Run: headless pygame with SDL's dummy video driver; simulated clock (each Clock.tick advances the game by its frame time, no real sleeping); random seed 0; keys injected as events and as key.get_pressed() state; no mouse input.
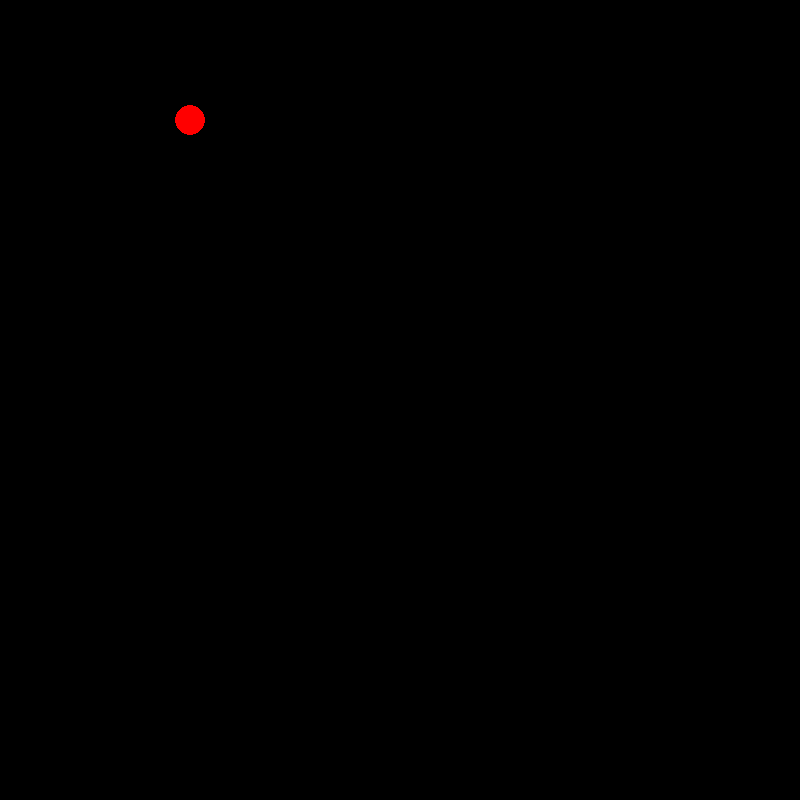
Frame 1 of 4 · flips 1–60 · no input
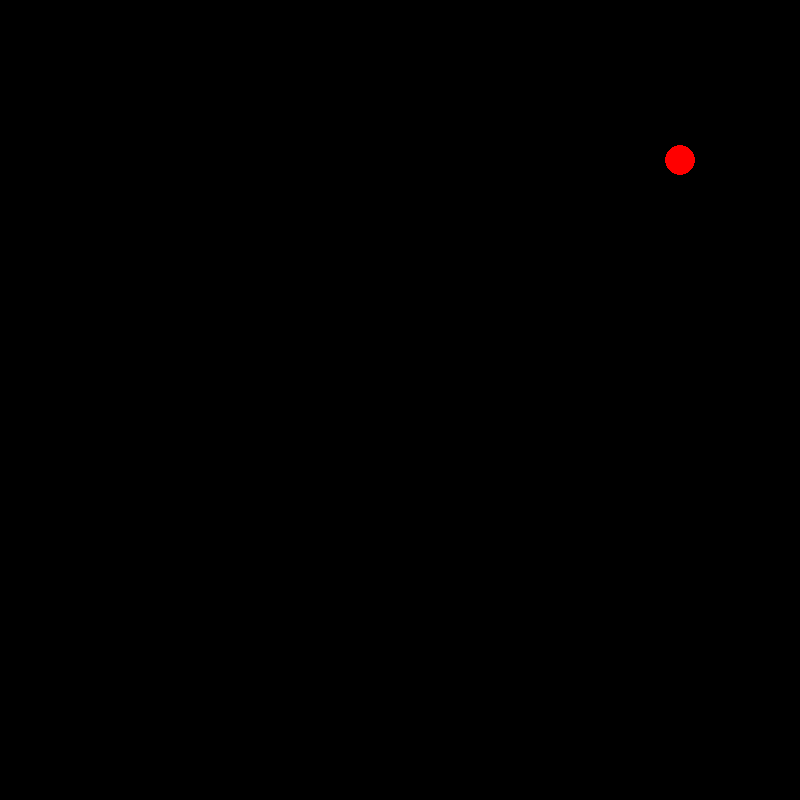
Frame 2 of 4 · flips 61–180 · tapped SPACE, RETURN · held RIGHT (→), D
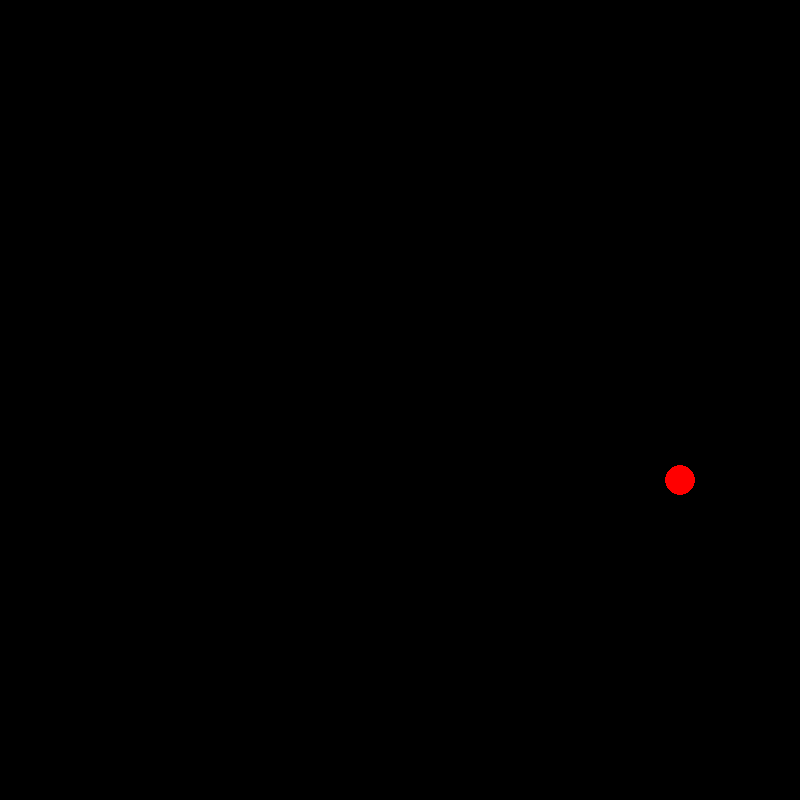
Frame 3 of 4 · flips 181–300 · held DOWN (↓), S
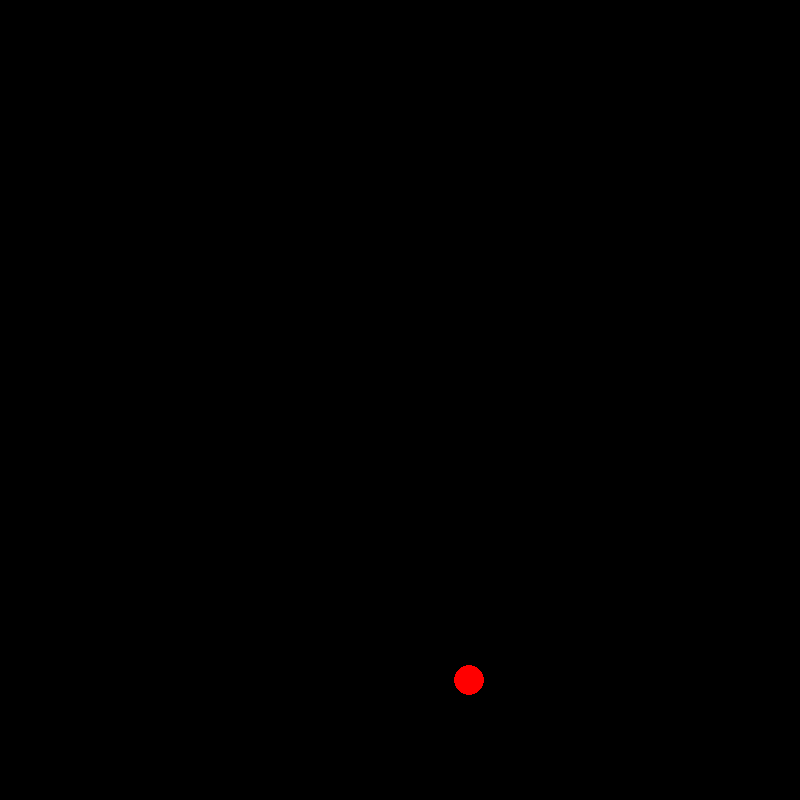
Frame 4 of 4 · flips 301–420 · held LEFT (←), A, UP (↑), W

The pygame program that drew these frames:

import pygame
import math

# 定义墙壁碰撞时间计算函数
def wall_time(pos, vel, sigma):
    if vel > 0.0:
        del_t = (1.0 - sigma - pos) / vel
    elif vel < 0.0:
        del_t = (pos - sigma) / abs(vel)
    else:
        del_t = float('inf')
    return del_t

# 初始化 Pygame
pygame.init()

# 设置窗口大小
win_size = 800
win = pygame.display.set_mode((win_size, win_size))

# 设置球的半径和颜色
radius = 15
color = (255, 0, 0)

# 初始化球的位置和速度
pos = [0.5, 0.5]
vel = [0.21, 0.12]
sigma = 0.15

# 开始主循环
running = True
while running:
    # 处理 Pygame 事件
    for event in pygame.event.get():
        if event.type == pygame.QUIT:
            running = False

    # 计算下一个碰撞事件
    wall_times = [wall_time(pos[i], vel[i], sigma) for i in range(2)]
    next_event = min(wall_times)
    for i in range(2): pos[i] += vel[i] * next_event
    collision_direction = wall_times.index(next_event)
    vel[collision_direction] *= -1.0

    # 清除窗口
    win.fill((0, 0, 0))

    # 绘制球
    pygame.draw.circle(win, color, (int(pos[0]*win_size), int(pos[1]*win_size)), radius)

    # 更新窗口
    pygame.display.flip()

# 退出 Pygame
pygame.quit()
